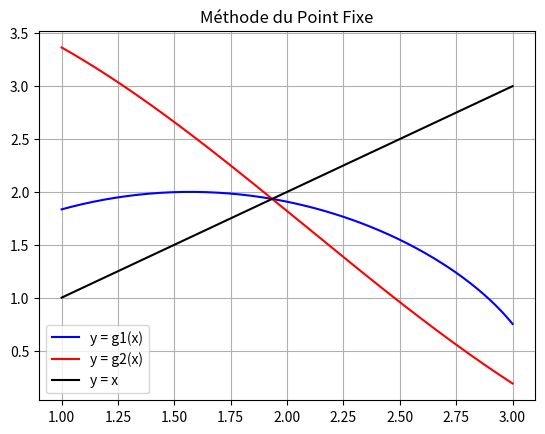

This chart was generated by the following Python code:
# SMI4 GTP2 Poste 002 TP2_fonc1
# [redacted]
# Graphe pour TP2 Exercice 1
#----------------------------------------------------

from math import *

def g1(x):
    return 2*sqrt(sin(x))

def g2(x):
    return 4*sin(x)/x

#----------------------------------------------------

from matplotlib.pyplot import *
clf()
a = 1.; b = 3.; h = 0.01
x=[a]; y=[g1(a)]; z=[g2(a)]; N=floor((b-a)/h)

for i in range(1, N+1):
    x.append(x[0]+i*h)
    y.append(g1(x[i]))
    z.append(g2(x[i]))

plot(x,y,'b',label="y = g1(x)")
plot(x,z,'r',label="y = g2(x)")
plot([a,b],[a,b],'k',label="y = x")
legend(); title('Méthode du Point Fixe');
grid()
show()